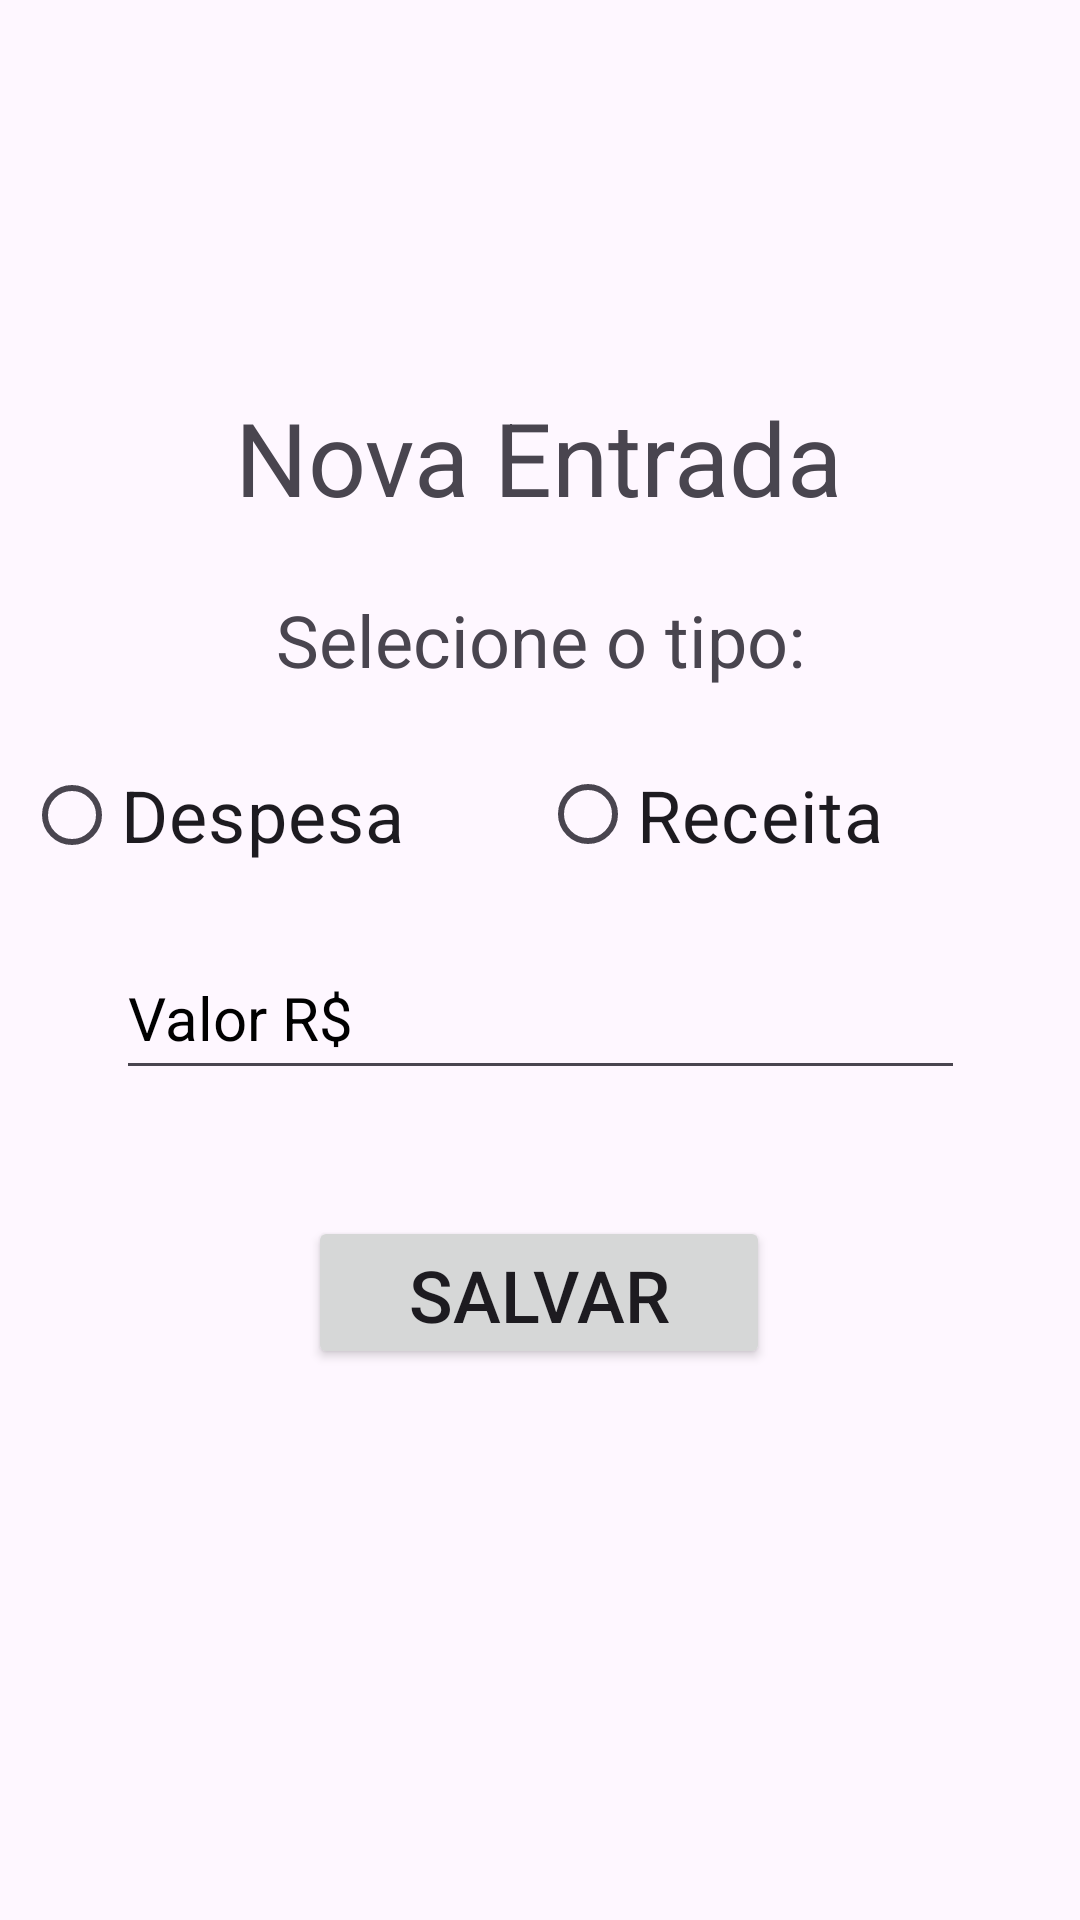

The Android layout XML behind this screen, and the referenced resources:
<!-- AndroidManifest.xml: application theme Theme.Trabalho_Semestral_Android_Controle_Financeiro -->
<!-- res/layout/fragment_nova_entrada.xml -->
<?xml version="1.0" encoding="utf-8"?>
<androidx.constraintlayout.widget.ConstraintLayout xmlns:android="http://schemas.android.com/apk/res/android"
    xmlns:app="http://schemas.android.com/apk/res-auto"
    xmlns:tools="http://schemas.android.com/tools"
    android:id="@+id/fragmentEntrada"
    android:layout_width="match_parent"
    android:layout_height="match_parent"
    tools:context=".EntradaFragment"
    tools:layout_editor_absoluteX="0dp"
    tools:layout_editor_absoluteY="44dp">

    <Button
        android:id="@+id/btnSalvarEntrada"
        android:layout_width="154dp"
        android:layout_height="51dp"
        android:text="@string/salvar"
        android:textSize="24sp"
        app:layout_constraintBottom_toBottomOf="parent"
        app:layout_constraintEnd_toEndOf="parent"
        app:layout_constraintHorizontal_bias="0.498"
        app:layout_constraintStart_toStartOf="parent"
        app:layout_constraintTop_toTopOf="parent"
        app:layout_constraintVertical_bias="0.688" />

    <EditText
        android:id="@+id/etValorEntrada"
        android:layout_width="283dp"
        android:layout_height="51dp"
        android:ems="10"
        android:hint="@string/valor"
        android:importantForAutofill="no"
        android:inputType="number"
        android:textColorHint="@color/black"
        android:textSize="20sp"
        app:layout_constraintBottom_toBottomOf="parent"
        app:layout_constraintEnd_toEndOf="parent"
        app:layout_constraintStart_toStartOf="parent"
        app:layout_constraintTop_toTopOf="parent"
        app:layout_constraintVertical_bias="0.53" />

    <TextView
        android:id="@+id/textView"
        android:layout_width="wrap_content"
        android:layout_height="wrap_content"
        android:text="@string/novaentrada"
        android:textSize="34sp"
        app:layout_constraintBottom_toBottomOf="parent"
        app:layout_constraintEnd_toEndOf="parent"
        app:layout_constraintHorizontal_bias="0.497"
        app:layout_constraintStart_toStartOf="parent"
        app:layout_constraintTop_toTopOf="parent"
        app:layout_constraintVertical_bias="0.218" />

    <TextView
        android:id="@+id/textView2"
        android:layout_width="wrap_content"
        android:layout_height="wrap_content"
        android:text="@string/select"
        android:textSize="24sp"
        app:layout_constraintBottom_toBottomOf="parent"
        app:layout_constraintEnd_toEndOf="parent"
        app:layout_constraintStart_toStartOf="parent"
        app:layout_constraintTop_toTopOf="parent"
        app:layout_constraintVertical_bias="0.324" />

    <RadioGroup
        android:id="@+id/radioGroup"
        android:layout_width="349dp"
        android:layout_height="69dp"
        android:orientation="horizontal"
        app:layout_constraintBottom_toBottomOf="parent"
        app:layout_constraintEnd_toEndOf="parent"
        app:layout_constraintHorizontal_bias="0.733"
        app:layout_constraintStart_toStartOf="parent"
        app:layout_constraintTop_toTopOf="parent"
        app:layout_constraintVertical_bias="0.424">

        <RadioButton
            android:id="@+id/rbDespesaHistorico"
            android:layout_width="172dp"
            android:layout_height="58dp"
            android:text="@string/despesa"
            android:textSize="24sp" />

        <RadioButton
            android:id="@+id/rbReceitaHistorico"
            android:layout_width="175dp"
            android:layout_height="59dp"
            android:text="@string/receita"
            android:textSize="24sp" />
    </RadioGroup>

</androidx.constraintlayout.widget.ConstraintLayout>
<!-- resources referenced by this layout -->
<resources>
  <string name="despesa">Despesa</string>
  <string name="novaentrada">Nova Entrada</string>
  <string name="receita">Receita</string>
  <string name="salvar">Salvar</string>
  <string name="select">Selecione o tipo:</string>
  <string name="valor">Valor R$</string>
  <style name="Theme.Trabalho_Semestral_Android_Controle_Financeiro" parent="Base.Theme.Trabalho_Semestral_Android_Controle_Financeiro" />
  <style name="Base.Theme.Trabalho_Semestral_Android_Controle_Financeiro" parent="Theme.Material3.DayNight">
          
          
      </style>
  <!-- not gathered from this repository: default colours our renderer supplied (Android Studio template values) -->
  <color name="black">#FF000000</color>
</resources>
